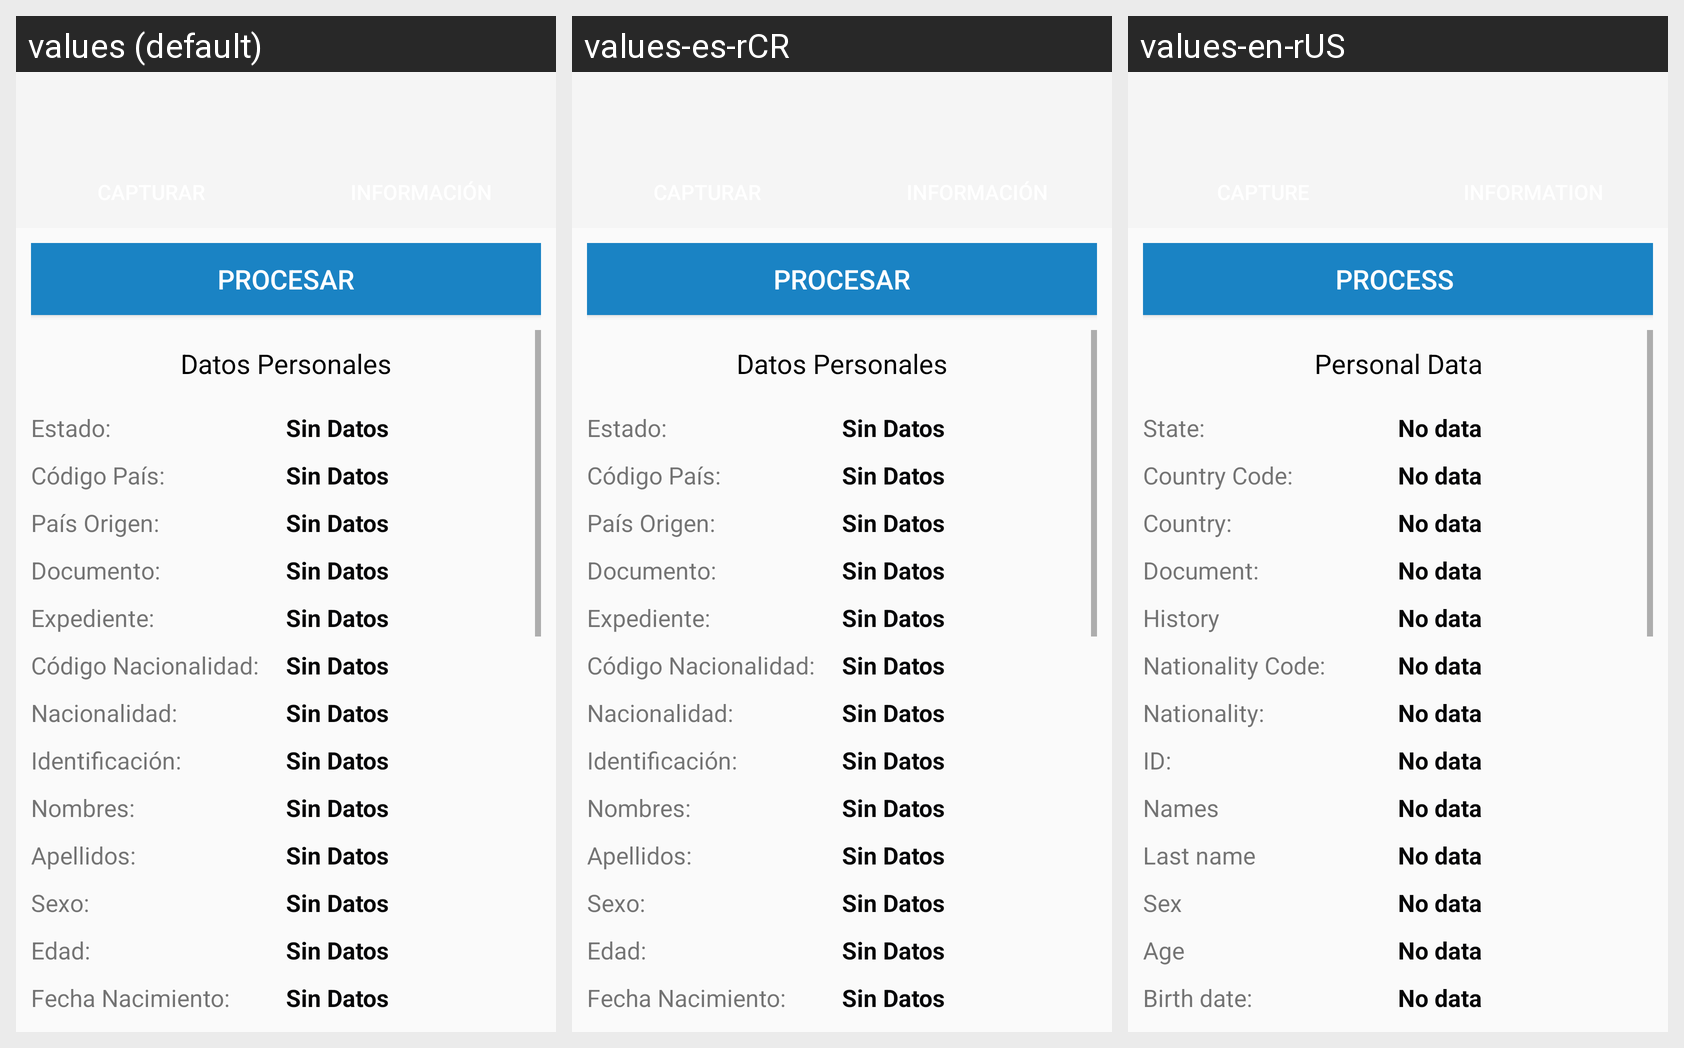

Locale-by-locale string values for the Android screen shown in this grid:
Android screen res/layout/fragment_main.xml rendered under 3 locales, left to right: values (default), values-es-rCR, values-en-rUS. Device: Nexus 5 (rendered at 1080×1920; each locale shown at half size, 540×960, under a caption strip naming it); theme Theme.AppCompat.DayNight.
Strings drawn on this screen, with the default value and each locale's value (text and hints the layout hard-codes, and strings that could not be matched under every locale, appear in the picture but are not listed):

iniciar_proceso
  values: Procesar
  values-es-rCR: Procesar
  values-en-rUS: Process 

document_resultados
  values: Datos Personales
  values-es-rCR: Datos Personales
  values-en-rUS: Personal Data

result_estado
  values: Estado:
  values-es-rCR: Estado:
  values-en-rUS: State:

document_pending
  values: Sin Datos
  values-es-rCR: Sin Datos
  values-en-rUS: No data

result_cod_pais
  values: Código País:
  values-es-rCR: Código País:
  values-en-rUS: Country Code:

result_pais_origen
  values: País Origen:
  values-es-rCR: País Origen:
  values-en-rUS: Country:

result_num_documento
  values: Documento:
  values-es-rCR: Documento:
  values-en-rUS: Document:

result_num_expediente
  values: Expediente:
  values-es-rCR: Expediente:
  values-en-rUS: History

result_code_nacionalidad
  values: Código Nacionalidad:
  values-es-rCR: Código Nacionalidad:
  values-en-rUS: Nationality Code:

result_nacionalidad
  values: Nacionalidad:
  values-es-rCR: Nacionalidad:
  values-en-rUS: Nationality:

result_identificacion
  values: Identificación:
  values-es-rCR: Identificación:
  values-en-rUS: ID:

result_nombres
  values: Nombres:
  values-es-rCR: Nombres:
  values-en-rUS: Names

result_apellidos
  values: Apellidos:
  values-es-rCR: Apellidos:
  values-en-rUS: Last name

result_sexo
  values: Sexo:
  values-es-rCR: Sexo:
  values-en-rUS: Sex

result_edad
  values: Edad:
  values-es-rCR: Edad:
  values-en-rUS: Age

result_fech_nac
  values: Fecha Nacimiento:
  values-es-rCR: Fecha Nacimiento:
  values-en-rUS: Birth date:
